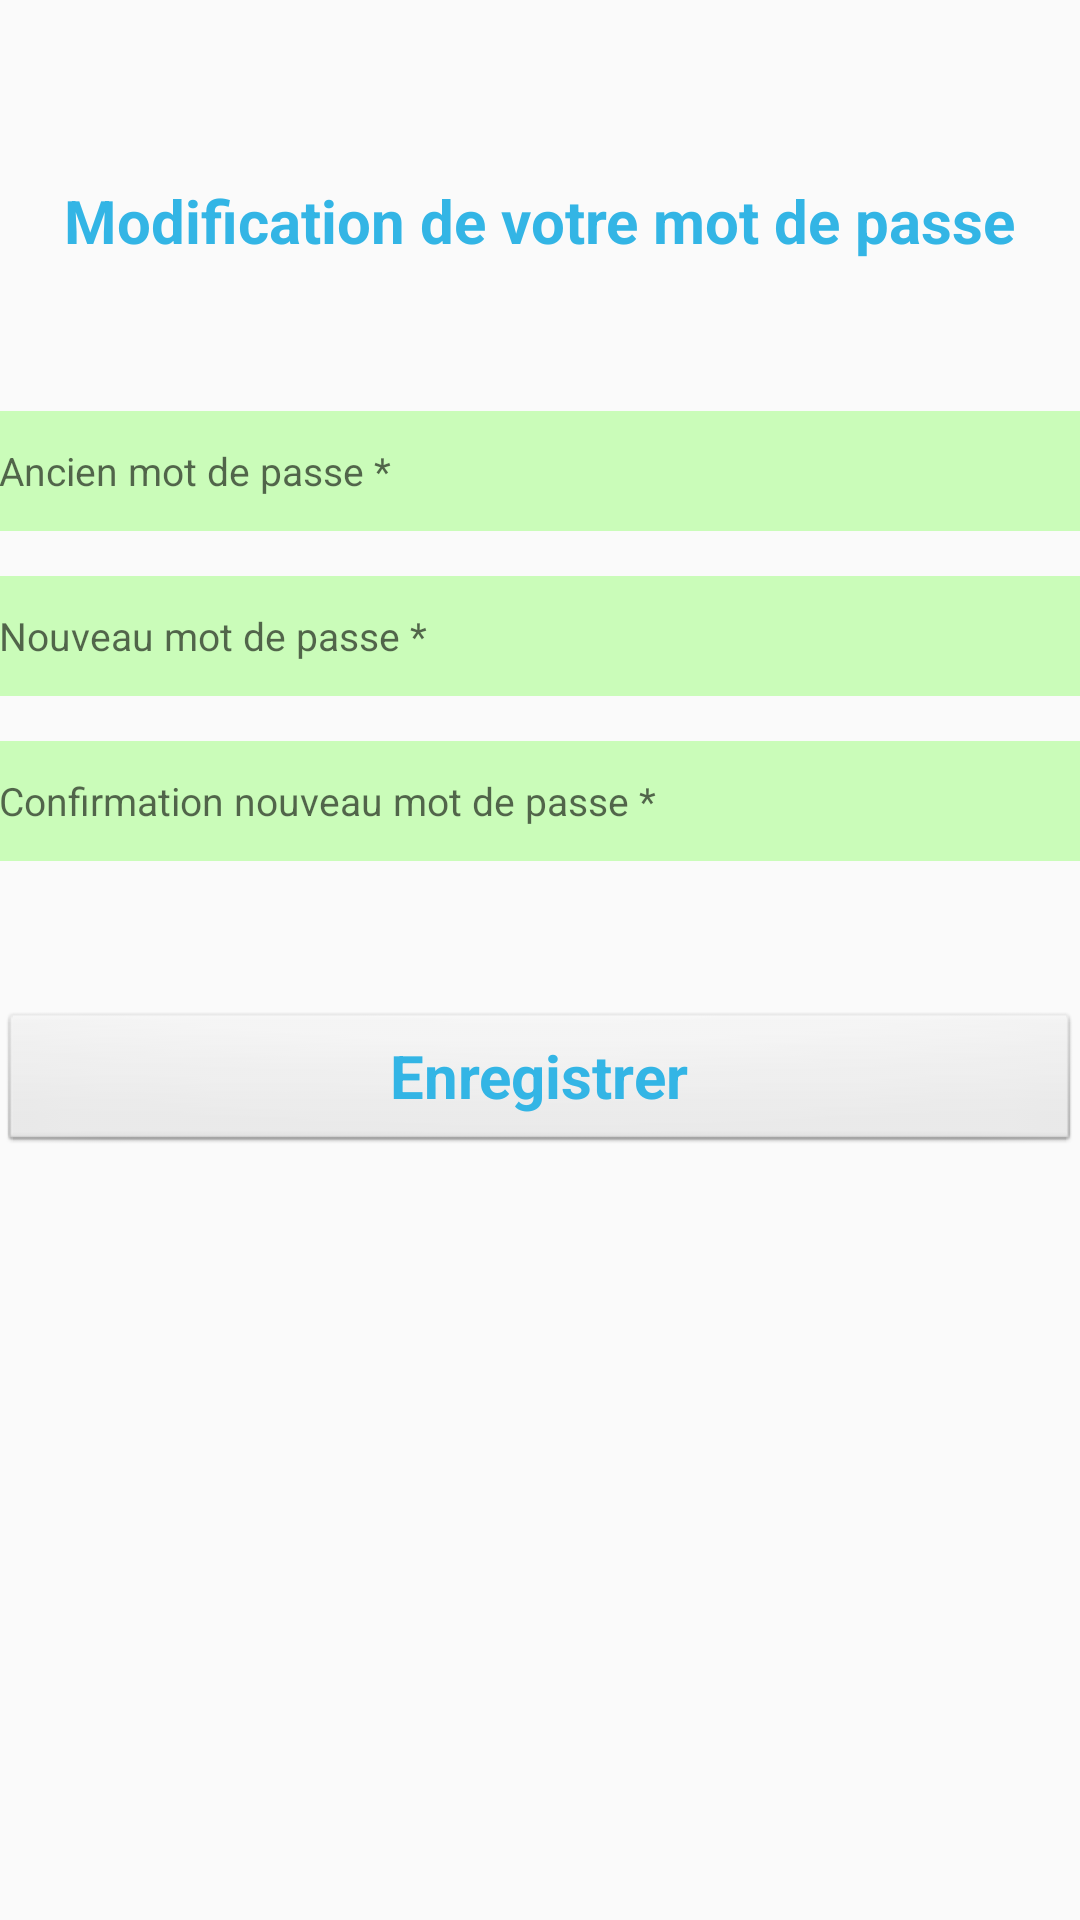

Android layout source for this screen:
<!-- AndroidManifest.xml: application theme AppTheme -->
<!-- res/layout/content_change_password.xml -->
<?xml version="1.0" encoding="utf-8"?>
<RelativeLayout xmlns:android="http://schemas.android.com/apk/res/android"
    xmlns:tools="http://schemas.android.com/tools"
    xmlns:app="http://schemas.android.com/apk/res-auto" android:layout_width="match_parent"
    android:layout_height="match_parent" android:paddingLeft="@dimen/activity_horizontal_margin"
    android:paddingRight="@dimen/activity_horizontal_margin"
    android:paddingTop="@dimen/activity_vertical_margin"
    android:paddingBottom="@dimen/activity_vertical_margin"
    app:layout_behavior="@string/appbar_scrolling_view_behavior"
    tools:showIn="@layout/activity_change_password"
    tools:context=".PartieJeDepose.ChangePassword">

    <ScrollView
        android:layout_width="match_parent"
        android:layout_height="match_parent"
        android:id="@+id/svChangePassword"
        android:layout_alignParentTop="true"
        android:layout_alignParentStart="true" >

        <RelativeLayout
            android:layout_width="wrap_content"
            android:layout_height="wrap_content">

            <TextView
                android:layout_width="wrap_content"
                android:layout_height="wrap_content"
                android:text="Modification de votre mot de passe"
                android:id="@+id/tv1ChangePassword"
                android:layout_gravity="center_horizontal"
                android:textColor="@android:color/holo_blue_light"
                android:textSize="20dp"
                android:textStyle="bold"
                android:layout_marginTop="60dp"
                android:layout_alignParentTop="true"
                android:layout_centerHorizontal="true" />

            <EditText
                style="@android:style/Widget.EditText"
                android:id="@+id/ancienPasswordChangePassword"
                android:layout_width="match_parent"
                android:layout_height="40dp"
                android:hint="Ancien mot de passe *"
                android:inputType="textPassword"
                android:maxLines="1"
                android:singleLine="true"
                android:minHeight="50dp"
                android:background="#cafcb9"
                android:textSize="13dp"
                android:layout_marginTop="50dp"
                android:layout_below="@+id/tv1ChangePassword"
                android:layout_centerHorizontal="true" />

            <EditText
                style="@android:style/Widget.EditText"
                android:id="@+id/nouveauPasswordChangePassword"
                android:layout_width="match_parent"
                android:layout_height="40dp"
                android:hint="Nouveau mot de passe *"
                android:inputType="textPassword"
                android:maxLines="1"
                android:singleLine="true"
                android:minHeight="50dp"
                android:background="#cafcb9"
                android:textSize="13dp"
                android:layout_marginTop="15dp"
                android:layout_below="@+id/ancienPasswordChangePassword"
                android:layout_centerHorizontal="true" />

            <EditText
                style="@android:style/Widget.EditText"
                android:id="@+id/confirNouveauPasswordChangePassword"
                android:layout_width="match_parent"
                android:layout_height="40dp"
                android:hint="Confirmation nouveau mot de passe *"
                android:inputType="textPassword"
                android:maxLines="1"
                android:singleLine="true"
                android:minHeight="50dp"
                android:background="#cafcb9"
                android:textSize="13dp"
                android:layout_marginTop="15dp"
                android:layout_below="@+id/nouveauPasswordChangePassword"
                android:layout_centerHorizontal="true" />

            <Button
                style="@android:style/Widget.Button"
                android:id="@+id/btnEnregistrerChangePassword"
                android:layout_width="fill_parent"
                android:layout_height="wrap_content"
                android:text="Enregistrer"
                android:textStyle="bold"
                android:textColor="@android:color/holo_blue_light"
                android:textSize="20dp"
                android:layout_alignParentTop="false"
                android:layout_centerHorizontal="true"
                android:layout_below="@+id/confirNouveauPasswordChangePassword"
                android:layout_marginTop="50dp" />

            <TextView
                android:layout_width="wrap_content"
                android:layout_height="wrap_content"
                android:id="@+id/tv2ChangePassword"
                android:layout_alignParentStart="true" />
        </RelativeLayout>
    </ScrollView>

</RelativeLayout>
<!-- res/layout/activity_change_password.xml (included above) -->
<?xml version="1.0" encoding="utf-8"?>
<android.support.design.widget.CoordinatorLayout
    xmlns:android="http://schemas.android.com/apk/res/android"
    xmlns:app="http://schemas.android.com/apk/res-auto"
    xmlns:tools="http://schemas.android.com/tools" android:layout_width="match_parent"
    android:layout_height="match_parent" android:fitsSystemWindows="true"
    tools:context=".PartieJeDepose.ChangePassword">

    <android.support.design.widget.AppBarLayout android:layout_height="wrap_content"
        android:layout_width="match_parent" android:theme="@style/AppTheme.AppBarOverlay">

        <android.support.v7.widget.Toolbar android:id="@+id/toolbar"
            android:layout_width="match_parent" android:layout_height="?attr/actionBarSize"
            android:background="?attr/colorPrimary" app:popupTheme="@style/AppTheme.PopupOverlay" />

    </android.support.design.widget.AppBarLayout>

    <include layout="@layout/content_change_password" />

</android.support.design.widget.CoordinatorLayout>
<!-- resources referenced by this layout -->
<resources>
  <style name="AppTheme.AppBarOverlay" parent="ThemeOverlay.AppCompat.Dark.ActionBar" />
  <style name="AppTheme.PopupOverlay" parent="ThemeOverlay.AppCompat.Light" />
  <style name="AppTheme" parent="Theme.AppCompat.Light.DarkActionBar">
          
          <item name="colorPrimary">@color/colorPrimary</item>
          <item name="colorPrimaryDark">@color/colorPrimaryDark</item>
          <item name="colorAccent">@color/colorAccent</item>
      </style>
  <color name="colorPrimary">#54d954</color>
  <color name="colorPrimaryDark">#303F9F</color>
  <color name="colorAccent">#FF4081</color>
</resources>
